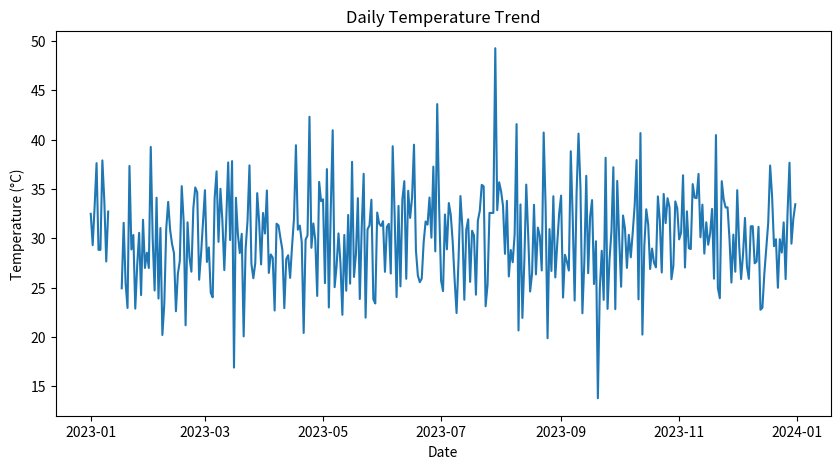
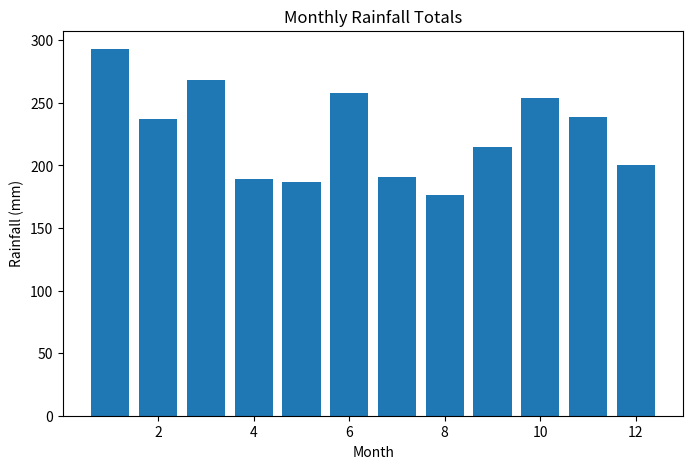
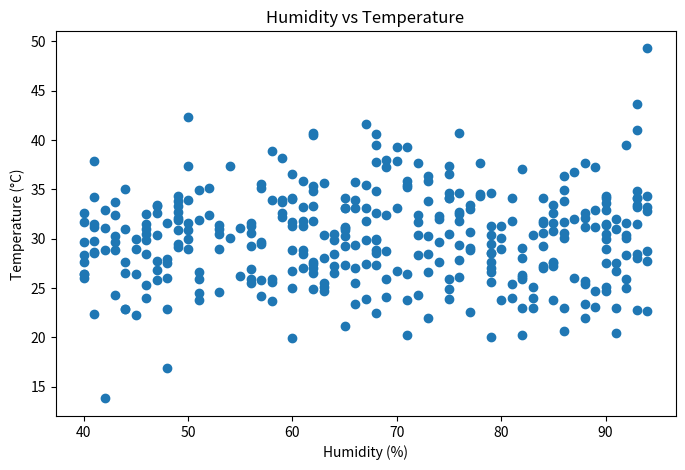
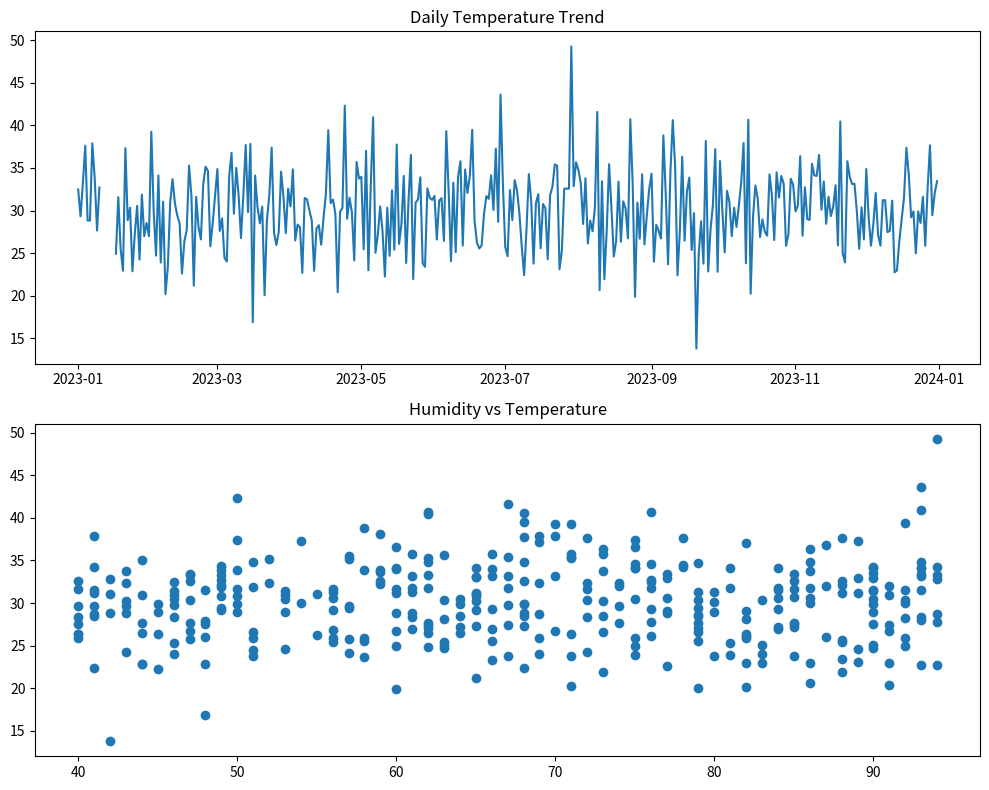

The matplotlib source for these figures, in order:
import pandas as pd
import numpy as np
import matplotlib.pyplot as plt

# ---------------------------------------------------------
# Task 1: Data Acquisition and Loading
# ---------------------------------------------------------

# Create sample weather dataset
np.random.seed(42)
dates = pd.date_range(start="2023-01-01", end="2023-12-31")

df = pd.DataFrame({
    "date": dates,
    "temperature": np.random.normal(30, 5, len(dates)),
    "rainfall": np.random.choice([0, 2, 5, 10, 20], len(dates)),
    "humidity": np.random.randint(40, 95, len(dates))
})

# Introduce some NaN values to simulate real data
df.loc[10:15, "temperature"] = np.nan
df.loc[100, "rainfall"] = np.nan

print("Initial Data:")
print(df.head(), "\n")


# ---------------------------------------------------------
# Task 2: Data Cleaning & Processing
# ---------------------------------------------------------

# Handle missing values
df["temperature"].fillna(df["temperature"].mean(), inplace=True)
df["rainfall"].fillna(0, inplace=True)

# Convert date to datetime
df["date"] = pd.to_datetime(df["date"])

# Filter relevant columns
weather = df[["date", "temperature", "rainfall", "humidity"]]

print("Cleaned Data:")
print(weather.head(), "\n")


# ---------------------------------------------------------
# Task 3: Statistical Analysis with NumPy
# ---------------------------------------------------------

daily_mean = np.mean(weather["temperature"])
monthly_stats = weather.groupby(weather["date"].dt.month).agg({
    "temperature": ["mean", "min", "max", "std"],
    "rainfall": "sum",
    "humidity": "mean"
})

yearly_stats = {
    "temp_mean": np.mean(weather["temperature"]),
    "temp_max": np.max(weather["temperature"]),
    "temp_min": np.min(weather["temperature"]),
    "temp_std": np.std(weather["temperature"])
}

print("\nMonthly Statistics:\n", monthly_stats)
print("\nYearly Statistics:\n", yearly_stats)


# ---------------------------------------------------------
# Task 4: Visualization with Matplotlib
# ---------------------------------------------------------

# Line chart: Daily temperature
plt.figure(figsize=(10, 5))
plt.plot(weather["date"], weather["temperature"])
plt.title("Daily Temperature Trend")
plt.xlabel("Date")
plt.ylabel("Temperature (°C)")
plt.savefig("daily_temperature.png")
plt.close()

# Bar chart: Monthly rainfall totals
monthly_rain = weather.groupby(weather["date"].dt.month)["rainfall"].sum()

plt.figure(figsize=(8, 5))
plt.bar(monthly_rain.index, monthly_rain.values)
plt.title("Monthly Rainfall Totals")
plt.xlabel("Month")
plt.ylabel("Rainfall (mm)")
plt.savefig("monthly_rainfall.png")
plt.close()

# Scatter plot: Humidity vs Temperature
plt.figure(figsize=(8, 5))
plt.scatter(weather["humidity"], weather["temperature"])
plt.title("Humidity vs Temperature")
plt.xlabel("Humidity (%)")
plt.ylabel("Temperature (°C)")
plt.savefig("humidity_vs_temperature.png")
plt.close()

# Combined figure
fig, ax = plt.subplots(2, 1, figsize=(10, 8))
ax[0].plot(weather["date"], weather["temperature"])
ax[0].set_title("Daily Temperature Trend")

ax[1].scatter(weather["humidity"], weather["temperature"])
ax[1].set_title("Humidity vs Temperature")

plt.tight_layout()
plt.savefig("combined_plot.png")
plt.close()


# ---------------------------------------------------------
# Task 5: Grouping and Aggregation
# ---------------------------------------------------------

weather["month"] = weather["date"].dt.month

monthly_summary = weather.groupby("month").agg({
    "temperature": ["mean", "max", "min"],
    "rainfall": "sum",
    "humidity": "mean"
})

print("\nMonthly Summary:\n", monthly_summary)


# ---------------------------------------------------------
# Task 6: Export and Storytelling
# ---------------------------------------------------------

# Export cleaned dataset
weather.to_csv("cleaned_weather_data.csv", index=False)

# Generate a report summary
with open("summary_report.txt", "w") as f:
    f.write("Weather Data Analysis Report\n")
    f.write("--------------------------------------\n\n")
    f.write(f"Yearly Temperature Mean: {yearly_stats['temp_mean']:.2f}\n")
    f.write(f"Yearly Temp Max: {yearly_stats['temp_max']:.2f}\n")
    f.write(f"Yearly Temp Min: {yearly_stats['temp_min']:.2f}\n")
    f.write(f"Yearly Temp Std: {yearly_stats['temp_std']:.2f}\n")
    f.write("\n\nMonthly Rainfall Summary:\n")
    f.write(str(monthly_rain))

print("\nAll files exported successfully!")
